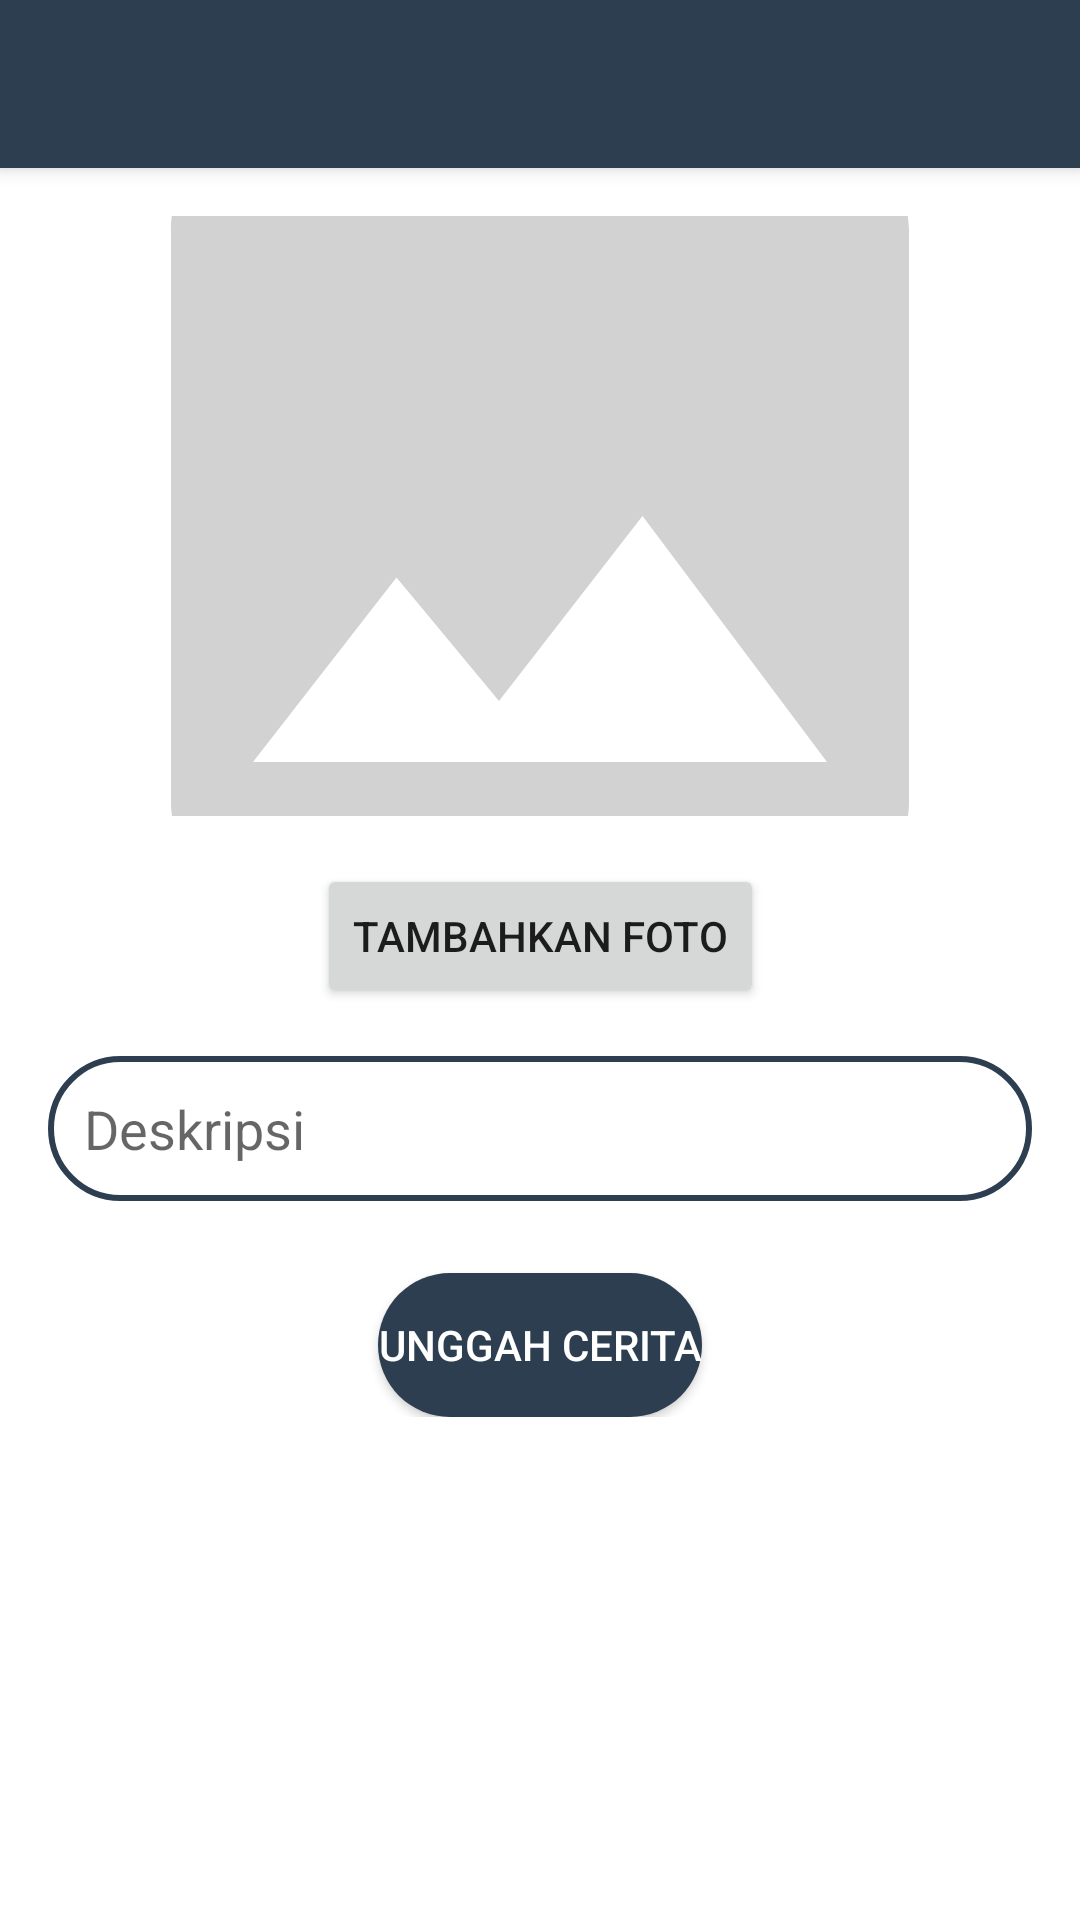

Android layout source for this screen:
<!-- AndroidManifest.xml: activity theme Theme.DicodingStoryApp -->
<!-- res/layout/activity_add_story.xml -->
<?xml version="1.0" encoding="utf-8"?>
<layout xmlns:android="http://schemas.android.com/apk/res/android"
    xmlns:app="http://schemas.android.com/apk/res-auto"
    xmlns:tools="http://schemas.android.com/tools"
    tools:context=".ui.home.AddStoryActivity">

    <androidx.coordinatorlayout.widget.CoordinatorLayout
        android:layout_width="match_parent"
        android:layout_height="match_parent">

        <ProgressBar
            android:id="@+id/progressBar"
            android:layout_width="wrap_content"
            android:layout_height="wrap_content"
            android:visibility="gone"
            app:layout_constraintEnd_toEndOf="parent"
            app:layout_constraintStart_toStartOf="parent"
            app:layout_constraintTop_toTopOf="parent"
            app:layout_constraintBottom_toBottomOf="parent"/>

        <com.google.android.material.appbar.AppBarLayout
            android:layout_width="match_parent"
            android:layout_height="wrap_content"
            android:theme="@style/ThemeOverlay.AppCompat.Dark.ActionBar">

            <androidx.appcompat.widget.Toolbar
                android:id="@+id/toolbar"
                android:layout_width="match_parent"
                android:layout_height="?attr/actionBarSize"
                android:background="?attr/colorPrimary"
                android:titleTextColor="@android:color/white"
                app:navigationIconTint="@android:color/white"
                app:popupTheme="@style/ThemeOverlay.AppCompat.Light" />

        </com.google.android.material.appbar.AppBarLayout>

        <androidx.core.widget.NestedScrollView
            android:layout_width="match_parent"
            android:layout_height="match_parent"
            app:layout_behavior="@string/appbar_scrolling_view_behavior"
            android:padding="16dp">

            <androidx.constraintlayout.widget.ConstraintLayout
                android:layout_width="match_parent"
                android:layout_height="wrap_content">

                <ImageView
                    android:id="@+id/ivPreviewPhoto"
                    android:layout_width="0dp"
                    android:layout_height="200dp"
                    android:contentDescription="@string/preview_image"
                    android:scaleType="centerCrop"
                    android:src="@drawable/ic_placeholder_image"
                    app:layout_constraintEnd_toEndOf="parent"
                    app:layout_constraintHorizontal_bias="0.0"
                    app:layout_constraintStart_toStartOf="parent"
                    app:layout_constraintTop_toTopOf="parent" />

                <Button
                    android:id="@+id/btnAddPhoto"
                    android:layout_width="wrap_content"
                    android:layout_height="wrap_content"
                    android:layout_marginTop="16dp"
                    android:text="@string/add_photo"
                    app:layout_constraintEnd_toEndOf="parent"
                    app:layout_constraintStart_toStartOf="parent"
                    app:layout_constraintTop_toBottomOf="@id/ivPreviewPhoto" />

                <EditText
                    android:id="@+id/edAddDescription"
                    android:layout_width="0dp"
                    android:layout_height="wrap_content"
                    android:layout_marginTop="16dp"
                    android:background="@drawable/custom_edit_text"
                    android:hint="@string/description"
                    android:inputType="textMultiLine"
                    android:padding="12dp"
                    app:layout_constraintEnd_toEndOf="parent"
                    app:layout_constraintStart_toStartOf="parent"
                    app:layout_constraintTop_toBottomOf="@id/btnAddPhoto" />

                <Button
                    android:id="@+id/btnUploadStory"
                    android:layout_width="wrap_content"
                    android:layout_height="wrap_content"
                    android:layout_marginTop="24dp"
                    android:background="@drawable/custom_button"
                    android:text="@string/upload_story"
                    android:textColor="@android:color/white"
                    app:layout_constraintEnd_toEndOf="parent"
                    app:layout_constraintStart_toStartOf="parent"
                    app:layout_constraintTop_toBottomOf="@id/edAddDescription" />

            </androidx.constraintlayout.widget.ConstraintLayout>
        </androidx.core.widget.NestedScrollView>

    </androidx.coordinatorlayout.widget.CoordinatorLayout>
</layout>
<!-- resources referenced by this layout -->
<resources>
  <!-- drawable custom_button (drawable) -->
  <?xml version="1.0" encoding="utf-8"?>
  <ripple xmlns:android="http://schemas.android.com/apk/res/android"
      android:color="?attr/colorControlHighlight">
      <item>
          <shape android:shape="rectangle">
              <solid android:color="@color/darkBlue" />
              <corners android:radius="30dp" />
          </shape>
      </item>
  </ripple>
  <!-- drawable custom_edit_text (drawable) -->
  <?xml version="1.0" encoding="utf-8"?>
  <ripple xmlns:android="http://schemas.android.com/apk/res/android"
      android:color="?attr/colorControlHighlight">
      <item>
          <shape android:shape="rectangle">
              <solid android:color="@android:color/transparent" />
              <stroke android:width="2dp" android:color="@color/darkBlue" />
              <corners android:radius="30dp" />
          </shape>
      </item>
  </ripple>
  <!-- drawable ic_placeholder_image (drawable) -->
  <vector xmlns:android="http://schemas.android.com/apk/res/android" android:height="24dp" android:tint="#D3D2D2" android:viewportHeight="24" android:viewportWidth="24" android:width="24dp">
        
      <path android:fillColor="@android:color/white" android:pathData="M21,19V5c0,-1.1 -0.9,-2 -2,-2H5c-1.1,0 -2,0.9 -2,2v14c0,1.1 0.9,2 2,2h14c1.1,0 2,-0.9 2,-2zM8.5,13.5l2.5,3.01L14.5,12l4.5,6H5l3.5,-4.5z"/>
      
  </vector>
  <string name="add_photo">Tambahkan Foto</string>
  <string name="description">Deskripsi</string>
  <string name="preview_image">Lihat Gambar</string>
  <string name="upload_story">Unggah Cerita</string>
  <style name="Theme.DicodingStoryApp" parent="Theme.AppCompat.Light.NoActionBar">
          <item name="colorPrimary">@color/darkBlue</item>
          <item name="colorPrimaryDark">@color/black</item>
          <item name="colorAccent">@color/lightBlue</item>
          <item name="android:windowBackground">@color/white</item>
      </style>
  <color name="darkBlue">#2D3E50</color>
  <color name="black">#000000</color>
  <color name="lightBlue">#055472</color>
  <color name="white">#FFFFFF</color>
</resources>
